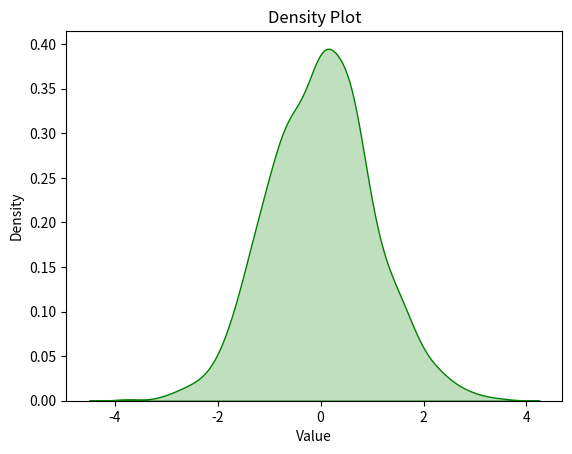

Recreate this plot in Python.
# DensityPlot.py
import matplotlib.pyplot as plt
import seaborn as sns
import numpy as np

data = np.random.normal(0, 1, 1000)
sns.kdeplot(data, shade=True, color='green')
plt.title('Density Plot')
plt.xlabel('Value')
plt.ylabel('Density')
plt.show()